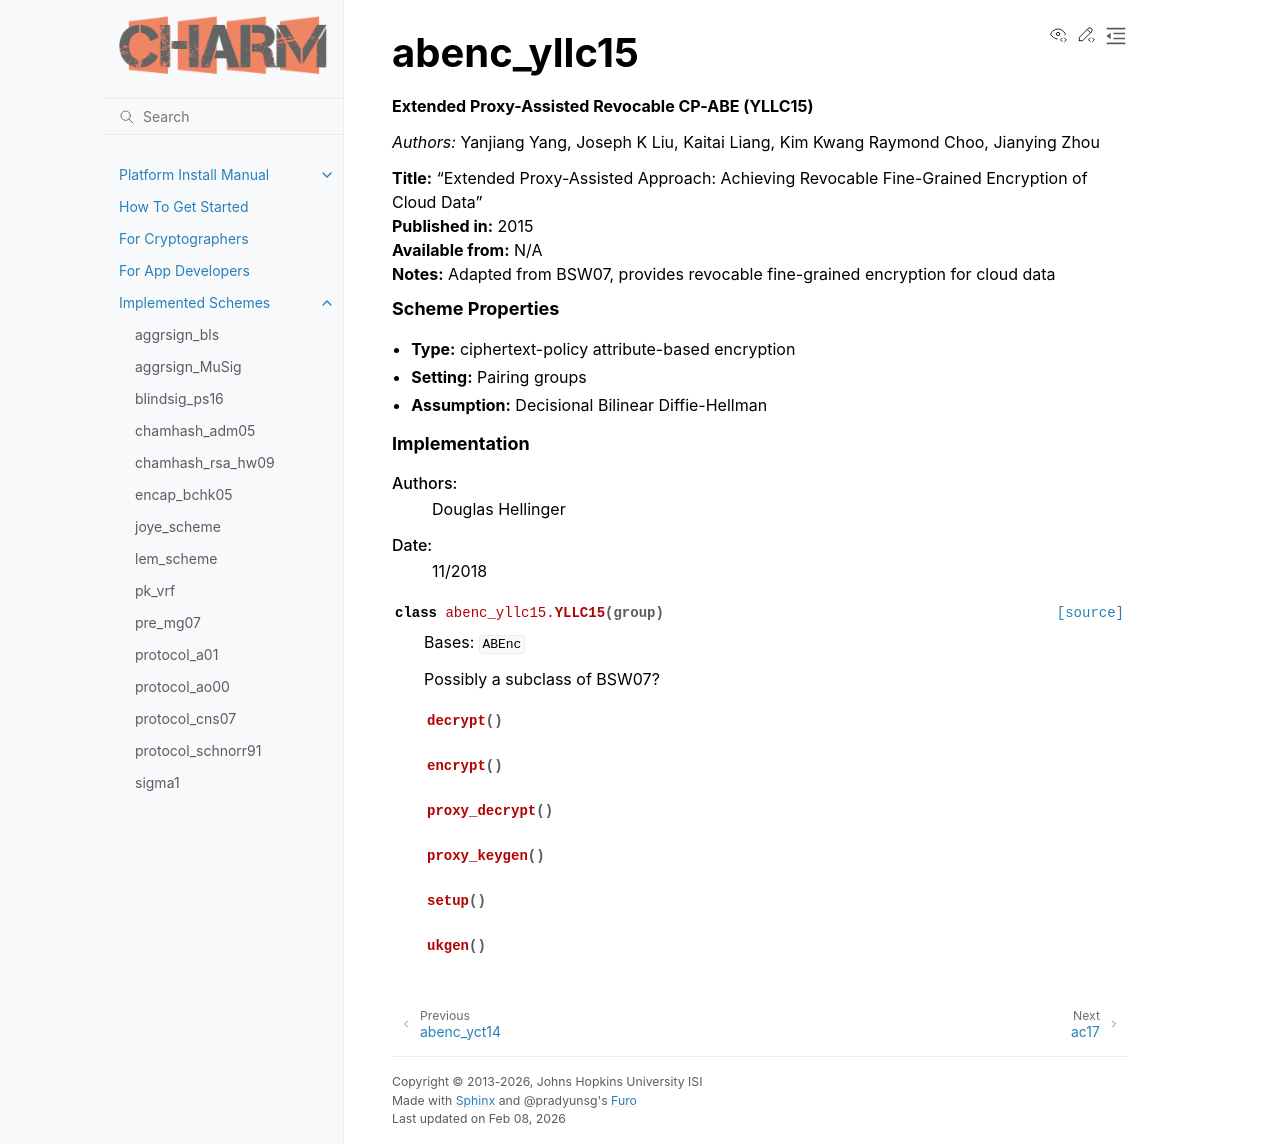

repository: JHUISI/charm · page: charm/schemes/abenc/abenc_yllc15.html · generator: sphinx


abenc_yllc15
=========================================
.. automodule:: abenc_yllc15
    :show-inheritance:
    :members:
    :undoc-members:
